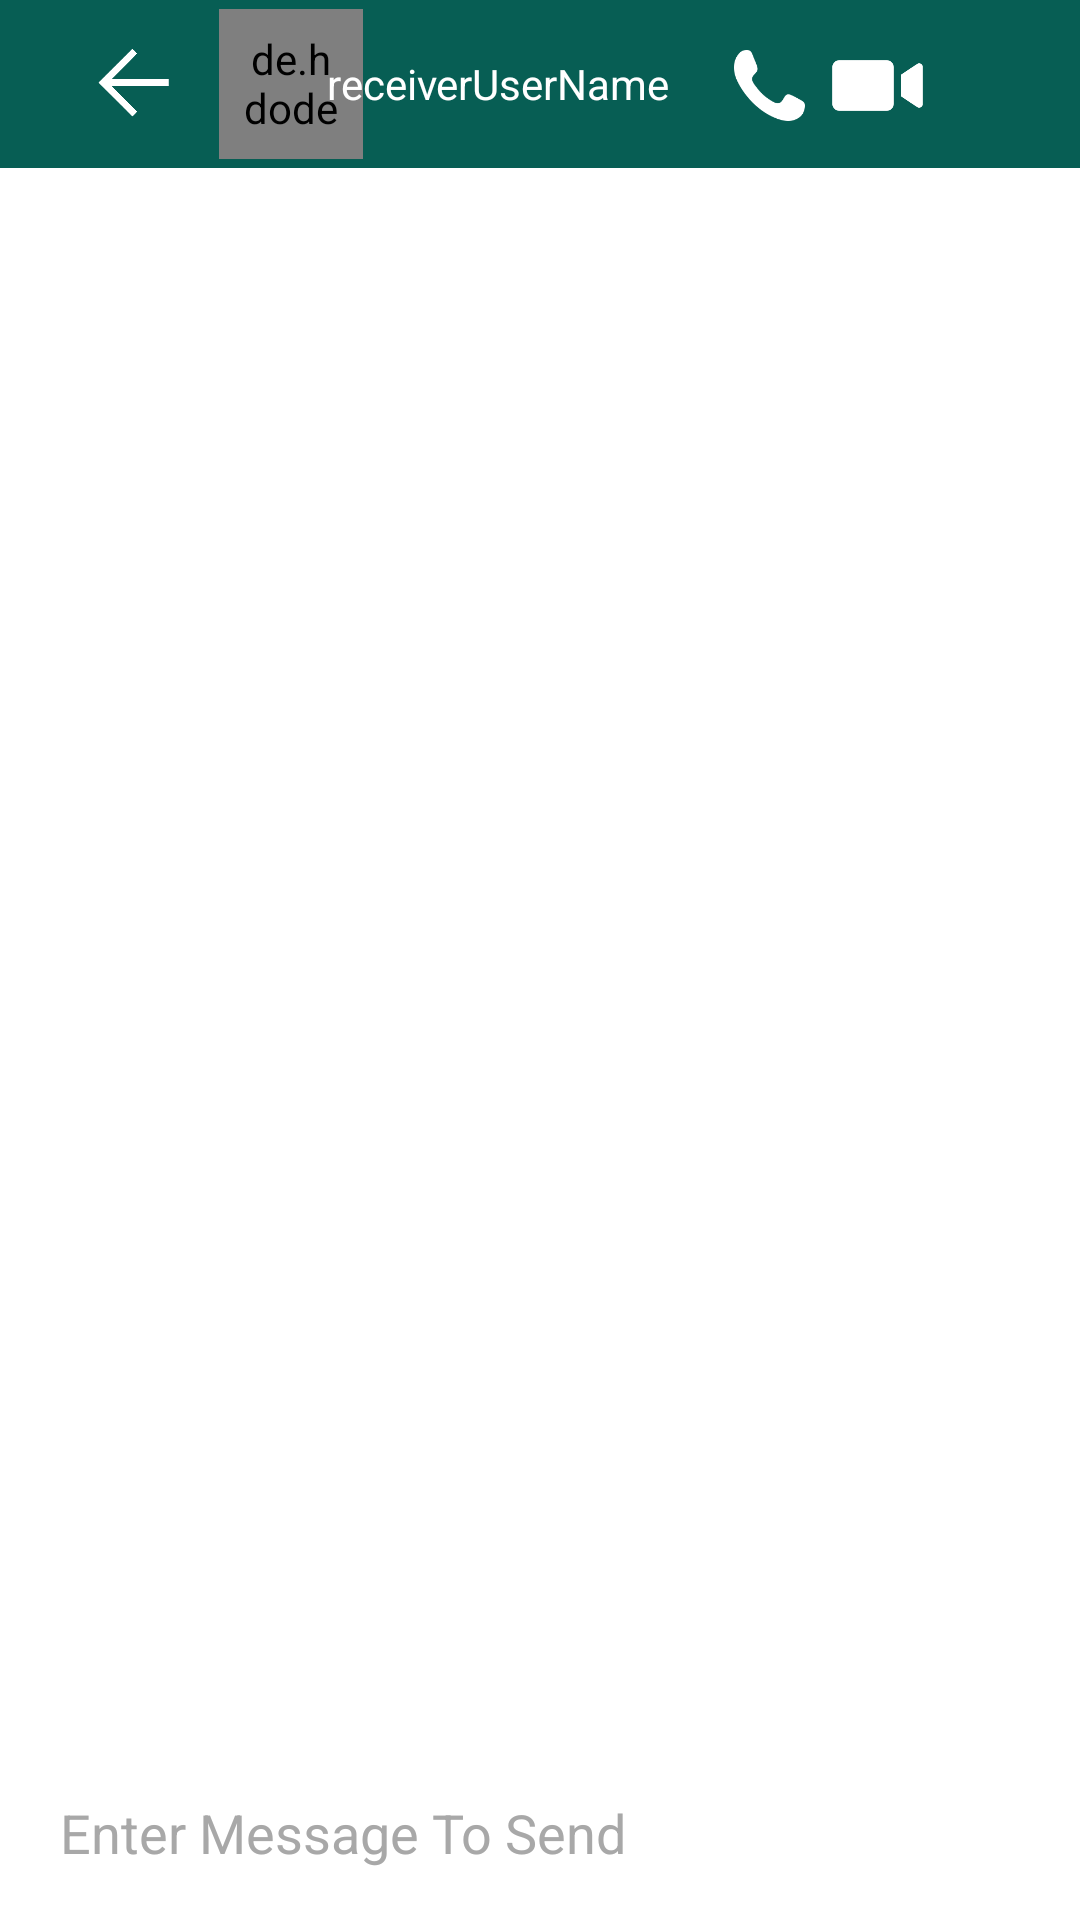

The Android layout XML behind this screen, and the referenced resources:
<!-- AndroidManifest.xml: application theme Theme.CloneOfWhatsapp -->
<!-- res/layout/activity_chat_detail.xml -->
<?xml version="1.0" encoding="utf-8"?>
<RelativeLayout xmlns:android="http://schemas.android.com/apk/res/android"
    xmlns:app="http://schemas.android.com/apk/res-auto"
    xmlns:tools="http://schemas.android.com/tools"
    android:layout_width="match_parent"
    android:layout_height="match_parent"
    android:id="@+id/relativeLayout"
    tools:context=".ChatDetailActivity">


    <androidx.appcompat.widget.Toolbar
        android:id="@+id/toolbar"
        android:layout_width="match_parent"
        android:layout_height="wrap_content"
        android:background="?attr/colorPrimary"
        android:minHeight="?attr/actionBarSize"
        android:theme="?attr/actionBarTheme">

        <androidx.constraintlayout.widget.ConstraintLayout
            android:layout_width="match_parent"
            android:layout_height="match_parent">

            <ImageView
                android:id="@+id/backBtn"
                android:layout_width="57dp"
                android:layout_height="25dp"
                app:layout_constraintBottom_toBottomOf="parent"
                app:layout_constraintEnd_toEndOf="parent"
                app:layout_constraintHorizontal_bias="0.0"
                app:layout_constraintStart_toStartOf="parent"
                app:layout_constraintTop_toTopOf="parent"
                app:layout_constraintVertical_bias="0.484"
                app:srcCompat="@drawable/back_arrow"
                app:tint="#FFFFFF" />

            <de.hdodenhof.circleimageview.CircleImageView
                android:id="@+id/receiver_profile_image"
                android:layout_width="48dp"
                android:layout_height="50dp"
                android:layout_marginEnd="144dp"
                android:padding="7dp"
                android:src="@drawable/userimg"
                app:civ_border_color="#ffffff"
                app:civ_border_width="1dp"
                app:layout_constraintBottom_toBottomOf="parent"
                app:layout_constraintEnd_toEndOf="parent"
                app:layout_constraintEnd_toStartOf="@+id/call"
                app:layout_constraintHorizontal_bias="0.0"
                app:layout_constraintStart_toEndOf="@+id/backBtn"
                app:layout_constraintTop_toTopOf="parent"
                app:layout_constraintVertical_bias="0.0" />

            <TextView
                android:id="@+id/receiverUserName"
                android:layout_width="137dp"
                android:layout_height="50dp"
                android:gravity="center_vertical"
                android:text="@string/receiverUserName"
                app:layout_constraintBottom_toBottomOf="parent"
                app:layout_constraintEnd_toEndOf="parent"
                app:layout_constraintHorizontal_bias="0.449"
                app:layout_constraintStart_toStartOf="parent"
                app:layout_constraintTop_toTopOf="parent"
                android:textColor="@color/white"
                app:layout_constraintVertical_bias="0.0" />

            <ImageView
                android:id="@+id/call"
                android:layout_width="35dp"
                android:layout_height="35dp"
                android:padding="5.5dp"
                app:layout_constraintBottom_toBottomOf="parent"
                app:layout_constraintEnd_toEndOf="parent"
                app:layout_constraintHorizontal_bias="0.722"
                app:layout_constraintStart_toStartOf="parent"
                app:layout_constraintTop_toTopOf="parent"
                app:layout_constraintVertical_bias="0.533"
                app:srcCompat="@drawable/call"
                app:tint="@color/white" />

            <ImageView
                android:id="@+id/videoCall"
                android:layout_width="35dp"
                android:layout_height="35dp"
                app:layout_constraintBottom_toBottomOf="parent"
                app:layout_constraintEnd_toEndOf="parent"
                app:layout_constraintHorizontal_bias="0.838"
                app:layout_constraintStart_toStartOf="parent"
                app:layout_constraintTop_toTopOf="parent"
                app:layout_constraintVertical_bias="0.533"
                app:srcCompat="@drawable/video"
                app:tint="@color/white" />

            <ImageView
                android:id="@+id/menuOptions"
                android:layout_width="35dp"
                android:layout_height="35dp"
                app:layout_constraintBottom_toBottomOf="parent"
                app:layout_constraintEnd_toEndOf="parent"
                app:layout_constraintHorizontal_bias="0.955"
                app:layout_constraintStart_toStartOf="parent"
                app:layout_constraintTop_toTopOf="parent"
                app:layout_constraintVertical_bias="0.533"
                app:srcCompat="@drawable/menu"
                app:tint="@color/white" />
        </androidx.constraintlayout.widget.ConstraintLayout>
    </androidx.appcompat.widget.Toolbar>

    <androidx.recyclerview.widget.RecyclerView
        android:id="@+id/RecyclerView"
        android:layout_width="match_parent"
        android:layout_height="wrap_content"
        android:layout_above="@id/LinearLayout"
        android:layout_below="@+id/toolbar"
        android:layout_marginBottom="5dp">

    </androidx.recyclerview.widget.RecyclerView>

    <LinearLayout
        android:id="@+id/LinearLayout"
        android:layout_width="match_parent"
        android:layout_height="wrap_content"
        android:layout_alignParentBottom="true"
        android:layout_marginBottom="5dp"
        android:orientation="horizontal">

        <EditText
            android:id="@+id/enterMessageBox"
            android:layout_width="310dp"
            android:layout_height="wrap_content"
            android:layout_marginLeft="3dp"
            android:layout_weight="1"
            android:background="@drawable/background_editext"
            android:ems="10"
            android:hint="Enter Message To Send"
            android:inputType="textPersonName"
            android:minHeight="48dp"
            android:paddingStart="17dp"
            android:textColorHint="#A8A8A8" />

        <ImageView
            android:id="@+id/sendMessageBtn"
            android:layout_width="6dp"
            android:layout_height="45dp"
            android:layout_gravity="center"
            android:layout_marginStart="5dp"
            android:layout_marginEnd="5dp"
            android:layout_weight="1"
            android:background="@drawable/background_editext"
            android:padding="10dp"
            app:srcCompat="@drawable/send"
            app:tint="@color/white" />

    </LinearLayout>


</RelativeLayout>
<!-- resources referenced by this layout -->
<resources>
  <color name="white">#ffffff</color>
  <!-- drawable back_arrow: png bitmap (drawable-v24, 13151 bytes) -->
  <!-- drawable call: png bitmap (drawable-v24, 1800 bytes) -->
  <!-- drawable send: png bitmap (drawable-v24, 1655 bytes) -->
  <!-- drawable userimg: png bitmap (drawable-v24, 99153 bytes) -->
  <!-- drawable video: png bitmap (drawable-v24, 1492 bytes) -->
  <string name="receiverUserName">receiverUserName</string>
  <style name="Theme.CloneOfWhatsapp" parent="Theme.MaterialComponents.DayNight.DarkActionBar">
          
          <item name="colorPrimary">@color/green</item>
          <item name="colorPrimaryVariant">@color/green</item>
          <item name="colorOnPrimary">@color/white</item>
          
          <item name="colorSecondary">@color/teal_200</item>
          <item name="colorSecondaryVariant">@color/teal_700</item>
          <item name="colorOnSecondary">@color/black</item>
          
          <item name="android:statusBarColor">?attr/colorPrimaryVariant</item>
          
      </style>
  <color name="green">#075E54</color>
  <color name="teal_200">#FF03DAC5</color>
  <color name="teal_700">#FF018786</color>
  <color name="black">#FF000000</color>
</resources>
